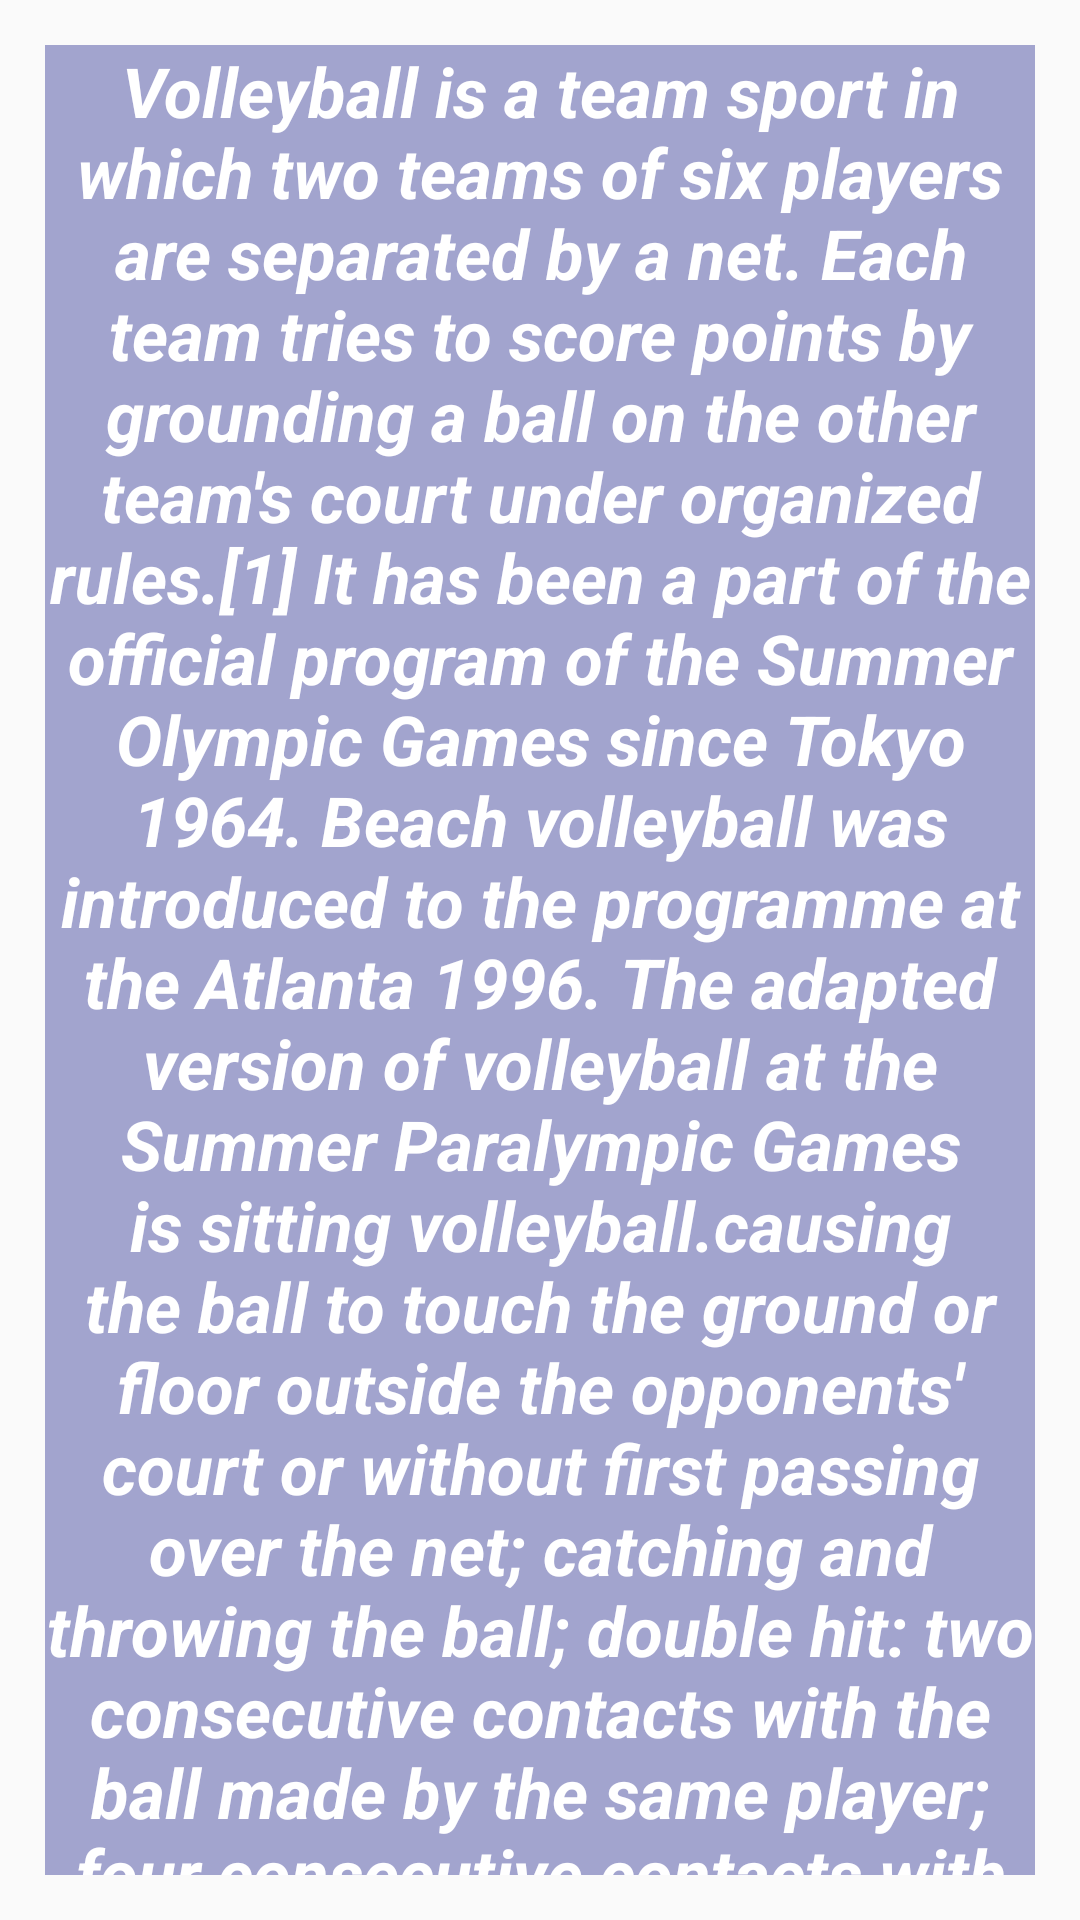

Produce the Android XML layout that renders to this screen, including the resource entries it uses.
<!-- AndroidManifest.xml: application theme Theme.Most -->
<!-- res/layout/fragment7.xml -->
<?xml version="1.0" encoding="utf-8"?>
<FrameLayout xmlns:android="http://schemas.android.com/apk/res/android"
    xmlns:tools="http://schemas.android.com/tools"
    android:layout_width="match_parent"
    android:layout_height="match_parent"
    android:background="@drawable/regbiman"
  >


    <TextView
        android:layout_width="match_parent"
        android:layout_height="match_parent"
        android:layout_gravity="center"
        android:layout_margin="15dp"
        android:background="#9E6C70B3"
        android:gravity="center"
        android:text="@string/text_num7WinAllViewTXT"
        android:textColor="@color/version_number_5_white"
        android:textSize="23sp"
        android:textStyle="bold|italic" />

</FrameLayout>
<!-- resources referenced by this layout -->
<resources>
  <color name="version_number_5_white">#FFFFFFFF</color>
  <string name="text_num7WinAllViewTXT"> Volleyball is a team sport in which two teams of six players are separated by a net. Each team tries to score points by grounding a ball on the other team\'s court under organized rules.[1] It has been a part of the official program of the Summer Olympic Games since Tokyo 1964. Beach volleyball was introduced to the programme at the Atlanta 1996. The adapted version of volleyball at the Summer Paralympic Games is sitting volleyball.causing the ball to touch the ground or floor outside the opponents\' court or without first passing over the net; catching and throwing the ball; double hit: two consecutive contacts with the ball made by the same player; four consecutive contacts with the ball made by the same team; net foul: touching the net during play; foot fault.</string>
  <style name="Theme.Most" parent="Theme.AppCompat.DayNight.NoActionBar">
          
          <item name="android:windowFullscreen">true</item>
          <item name="colorPrimary">@color/version_number_5_purple_500</item>
          <item name="colorPrimaryVariant">@color/version_number_5_purple_700</item>
          <item name="colorOnPrimary">@color/version_number_5_white</item>
          
          <item name="colorSecondary">@color/version_number_5_teal_200</item>
          <item name="colorSecondaryVariant">@color/version_number_5_teal_700</item>
          <item name="colorOnSecondary">@color/version_number_5_black</item>
          
          <item name="android:statusBarColor" tools:targetApi="l">?attr/colorPrimaryVariant</item>
          
      </style>
  <color name="version_number_5_purple_500">#FF6200EE</color>
  <color name="version_number_5_purple_700">#FF3700B3</color>
  <color name="version_number_5_teal_200">#FF03DAC5</color>
  <color name="version_number_5_teal_700">#FF018786</color>
  <color name="version_number_5_black">#FF000000</color>
</resources>
